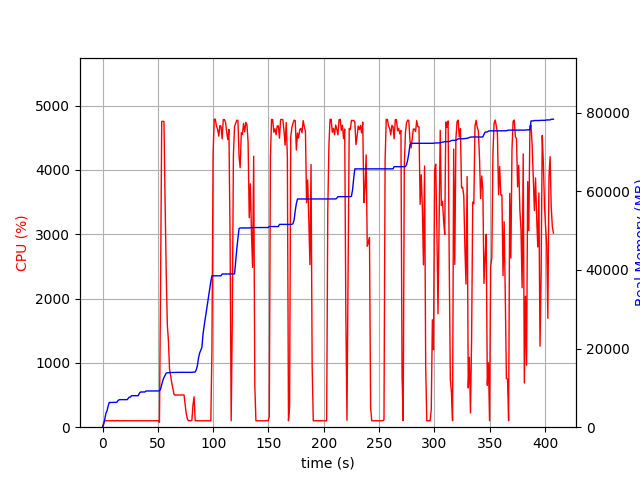

The table this chart was drawn from, first rows:
elapsed_time, nproc, cpu, mem_real, mem_virtual
3.886222839355469e-05, 1, 0.0, 6.594, 3186
1.006, 1, 74.5, 723.2, 1688
2.013, 1, 100.3, 2021, 3656
3.021, 1, 100.3, 3513, 6536
4.027, 1, 99.3, 4153, 6786
5.035, 1, 100.2, 5359, 8578
6.043, 1, 99.3, 6271, 10738
7.05, 1, 101.3, 6281, 10738
8.057, 1, 99.2, 6295, 10738
9.064, 1, 102.3, 6307, 10738
10.07, 1, 100.2, 6307, 10738
11.08, 1, 99.4, 6323, 10738
12.09, 1, 100.2, 6323, 10738
13.1, 1, 100.0, 6385, 10750
14.11, 1, 103.0, 6813, 10750
15.11, 1, 99.1, 6977, 10750
16.12, 1, 100.0, 7009, 10750
17.13, 1, 100.1, 7009, 10750
18.14, 1, 99.1, 7009, 10750
19.15, 1, 102.9, 7009, 10750
20.16, 1, 99.0, 7009, 10750
21.17, 1, 100.0, 7009, 10750
22.18, 1, 101.0, 7009, 10750
23.19, 1, 100.1, 7327, 10750
24.2, 1, 100.0, 7651, 10750
25.21, 1, 100.0, 7651, 10750
26.22, 1, 99.1, 8005, 13310
27.23, 1, 101.0, 8005, 13310
28.24, 1, 100.0, 8005, 13310
29.25, 1, 100.1, 8005, 13310
30.26, 1, 100.1, 8005, 13310
31.27, 1, 100.1, 8005, 13310
32.28, 1, 101.0, 8005, 13310
33.29, 1, 100.0, 8629, 13310
34.3, 1, 101.1, 8951, 13310
35.31, 1, 100.0, 8951, 13310
36.32, 1, 99.1, 8951, 13310
37.33, 1, 101.1, 8957, 13310
38.34, 1, 100.0, 8957, 13310
39.34, 1, 100.1, 9213, 13310
40.35, 1, 100.0, 9213, 13310
41.36, 1, 100.0, 9213, 13310
42.37, 1, 101.0, 9217, 13310
43.38, 1, 99.1, 9219, 13310
44.39, 1, 101.0, 9219, 13310
45.4, 1, 100.0, 9219, 13310
46.41, 1, 100.1, 9219, 13310
47.42, 1, 101.1, 9219, 13310
48.43, 1, 100.0, 9219, 13310
49.44, 1, 101.0, 9221, 13310
50.45, 1, 100.0, 9221, 13310
51.46, 2, 76.3, 9249, 13352
52.47, 1, 2236, 9715, 17128
53.5, 1, 4752, 10796, 18272
54.52, 1, 4758, 11879, 19416
55.54, 1, 4753, 12632, 20254
56.55, 1, 3501, 13204, 20858
57.56, 1, 2414, 13752, 21452
58.57, 1, 1593, 13832, 21508
59.58, 1, 1344, 13862, 21564
... 343 more rows
